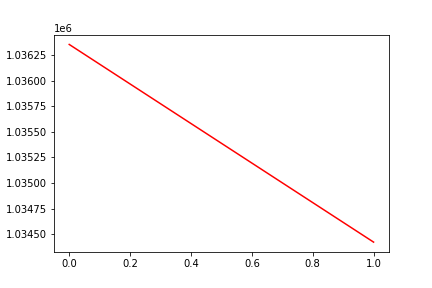

Source data for this figure (header and first rows):
, date, assets
0, 0, 1036352
1, 20170227, 1034424
